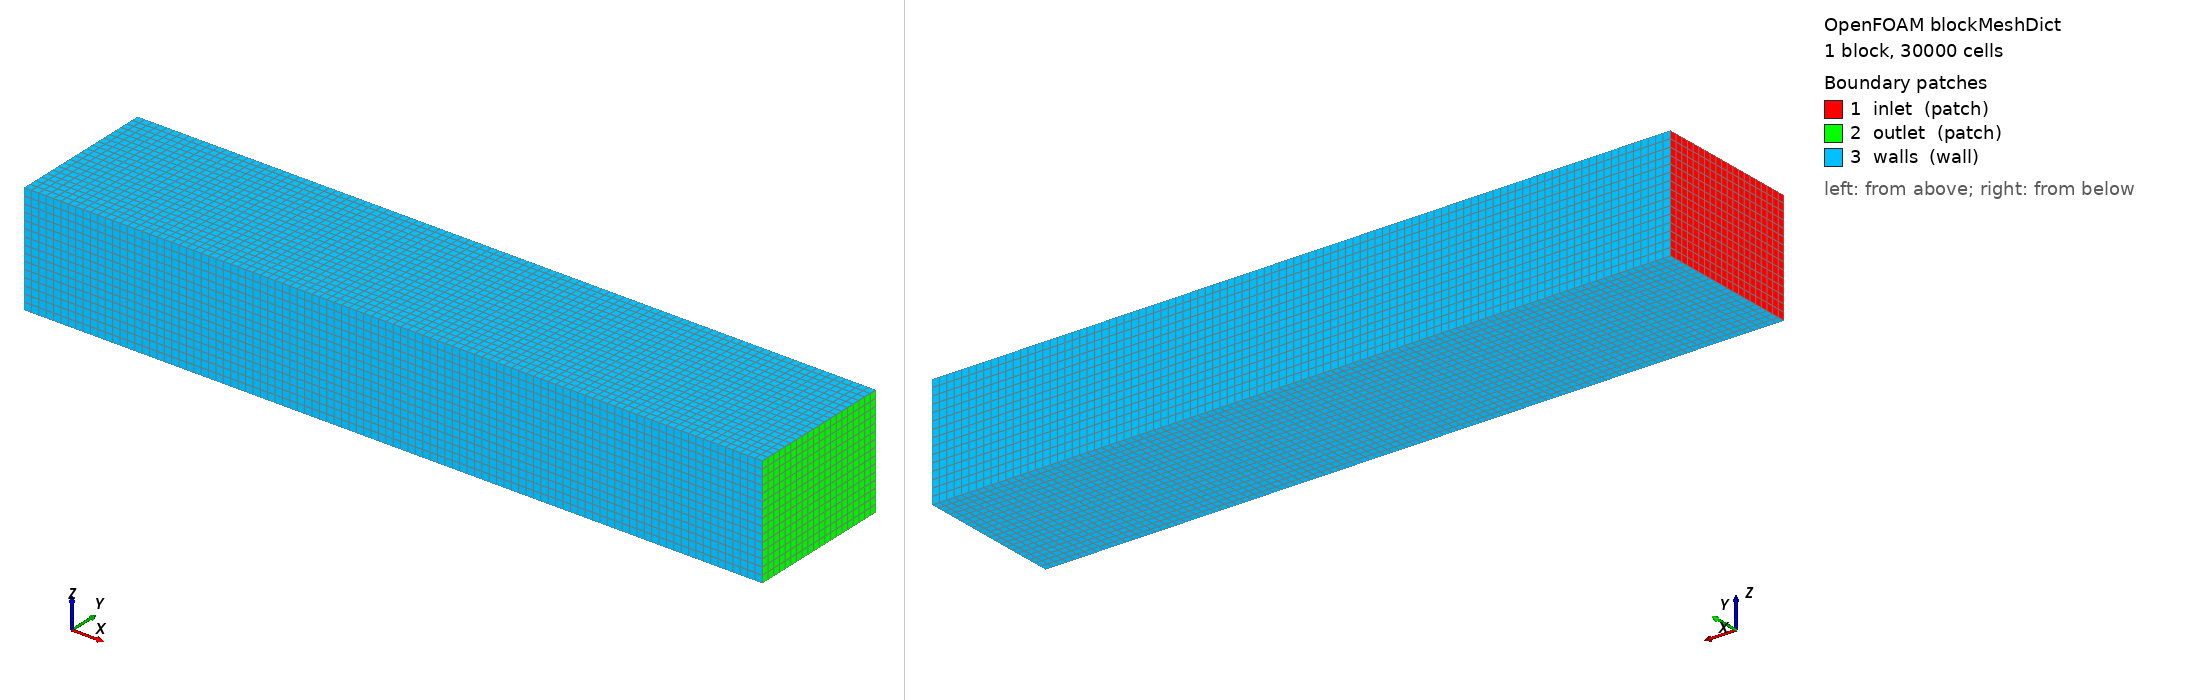

OpenFOAM case: the mesh blockMesh builds from blockMeshDict, 1 block(s), 30000 cells. Boundary patches (legend numbers): 1 inlet (patch), 2 outlet (patch), 3 walls (wall). Left view from above one corner, right view from below the opposite corner. Boundary conditions: 5 field file(s) under 0/; 3 of 3 drawn patches have an entry in a shipped field file.

=== system/blockMeshDict ===
/* Wind-tunnel box with a bluff body cut out is produced by snappyHexMesh in
   production; here a simple graded channel as the background mesh. */
scale 1;
vertices ((-5 -2 0)(15 -2 0)(15 2 0)(-5 2 0)(-5 -2 3)(15 -2 3)(15 2 3)(-5 2 3));
blocks (hex (0 1 2 3 4 5 6 7) (100 20 15) simpleGrading (1 1 1));
boundary (
  inlet  {type patch;  faces ((0 4 7 3));}
  outlet {type patch;  faces ((1 2 6 5));}
  walls  {type wall;   faces ((0 1 5 4)(3 7 6 2)(0 3 2 1)(4 5 6 7));}
);


=== system/controlDict ===
/* simpleFoam steady RANS; forceCoeffs functionObject writes Cd/Cl. */
application     simpleFoam;
startFrom       startTime; startTime 0; stopAt endTime; endTime 500;
deltaT          1; writeControl timeStep; writeInterval 100;
functions {
    forceCoeffs {
        type forceCoeffs; libs ("libforces.so"); patches (bike);
        rho rhoInf; rhoInf 1.2; magUInf 8.0; lRef 1.0; Aref 0.6;
        liftDir (0 0 1); dragDir (1 0 0); CofR (0 0 0); pitchAxis (0 1 0);
    }
}


=== 0/U ===
dimensions [0 1 -1 0 0 0 0];
internalField uniform (8.0 0 0);
boundaryField {
  inlet { type fixedValue; value uniform (8.0 0 0); }
  outlet { type inletOutlet; inletValue uniform (0 0 0); value uniform (8.0 0 0); }
  bike { type noSlip; }
  walls { type slip; }
}


=== 0/k ===
dimensions [0 2 -2 0 0 0 0];
internalField uniform 0.24;
boundaryField {
  inlet  { type fixedValue; value uniform 0.24; }
  outlet { type inletOutlet; inletValue uniform 0.24; value uniform 0.24; }
  bike   { type kqRWallFunction; value uniform 0.24; }
  walls  { type slip; }
}


=== 0/nut ===
dimensions [0 2 -1 0 0 0 0];
internalField uniform 0;
boundaryField {
  inlet  { type calculated; value uniform 0; }
  outlet { type calculated; value uniform 0; }
  bike   { type nutkWallFunction; value uniform 0; }
  walls  { type slip; }
}


=== 0/omega ===
dimensions [0 0 -1 0 0 0 0];
internalField uniform 8.944;
boundaryField {
  inlet  { type fixedValue; value uniform 8.944; }
  outlet { type inletOutlet; inletValue uniform 8.944; value uniform 8.944; }
  bike   { type omegaWallFunction; value uniform 8.944; }
  walls  { type slip; }
}


=== 0/p ===
dimensions [0 2 -2 0 0 0 0];
internalField uniform 0;
boundaryField {
  inlet { type zeroGradient; }
  outlet { type fixedValue; value uniform 0; }
  bike { type zeroGradient; }
  walls { type slip; }
}
